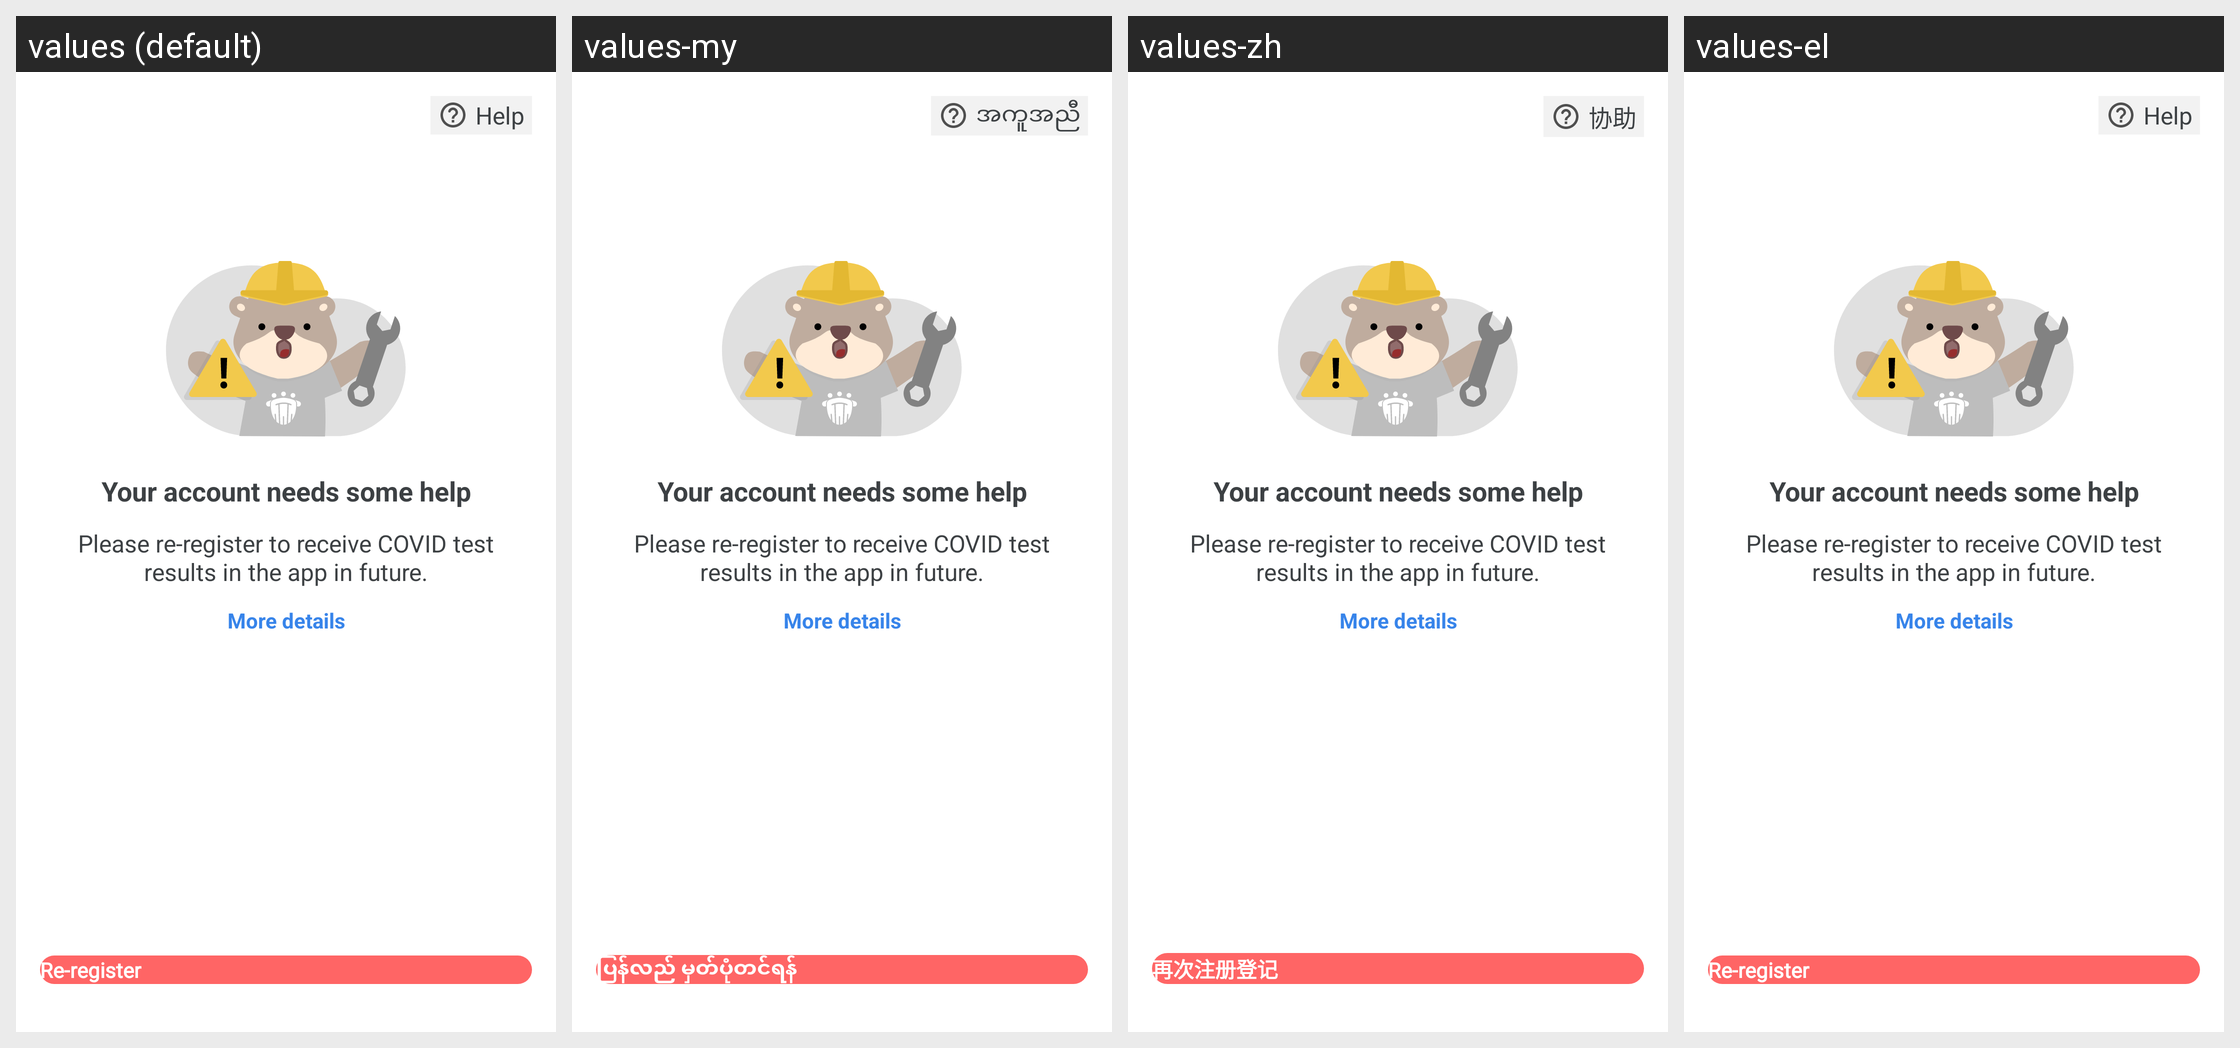

Here is an Android app screen in its default locale and in the app's own translations. Write out the translated-string differences for the strings that appear on this screen.
Android screen res/layout/fragment_passport_profile_blocked.xml rendered under 4 locales, left to right: values (default), values-my, values-zh, values-el. Device: Nexus 5 (rendered at 1080×1920; each locale shown at half size, 540×960, under a caption strip naming it); theme AppTheme.NoActionBar.
Other locales in the repository, not shown: values-af, values-am, values-ar, values-as, values-az, values-be, values-bg, values-bn, values-bs, values-ca, values-cs, values-da, values-de, values-en-rGB, values-es, values-es-rUS, values-et, values-eu, values-fa, values-fi, values-fil, values-fr, values-fr-rCA, values-gl, values-gu, values-hi, values-hr, values-hu, values-hy, values-in, values-is, values-it, values-iw, values-ja, values-ka, values-kk, values-km, values-kn, values-ko, values-ky, values-lo, values-lt, values-lv, values-mk, values-ml, values-mn, values-mr, values-ms, values-nb, values-ne, values-nl, values-or, values-pa, values-pl, values-pt, values-pt-rBR, values-pt-rPT, values-ro, values-ru, values-si, values-sk, values-sl, values-sq, values-sr, values-sv, values-sw, values-ta, values-te, values-th, values-tl, values-tr, values-uk, values-ur, values-uz, values-vi, values-zh-rCN, values-zh-rHK, values-zh-rTW, values-zu.
Strings drawn on this screen, with the default value and each locale's value (text and hints the layout hard-codes, and strings that could not be matched under every locale, appear in the picture but are not listed):

help
  values: Help
  values-my: အကူအညီ
  values-zh: 协助
  values-el: Help  [not translated; the default value is used]

pp_profile_blocked_text_title
  values: Your account needs some help
  values-my: Your account needs some help  [not translated; the default value is used]
  values-zh: Your account needs some help  [not translated; the default value is used]
  values-el: Your account needs some help  [not translated; the default value is used]

pp_profile_blocked_text_desc
  values: Please re-register to receive COVID test results in the app in future.
  values-my: Please re-register to receive COVID test results in the app in future.  [not translated; the default value is used]
  values-zh: Please re-register to receive COVID test results in the app in future.  [not translated; the default value is used]
  values-el: Please re-register to receive COVID test results in the app in future.  [not translated; the default value is used]

pp_profile_blocked_more_details
  values: More details
  values-my: More details  [not translated; the default value is used]
  values-zh: More details  [not translated; the default value is used]
  values-el: More details  [not translated; the default value is used]

re_register
  values: Re-register
  values-my: ပြန်လည် မှတ်ပုံတင်ရန်
  values-zh: 再次注册登记
  values-el: Re-register  [not translated; the default value is used]
